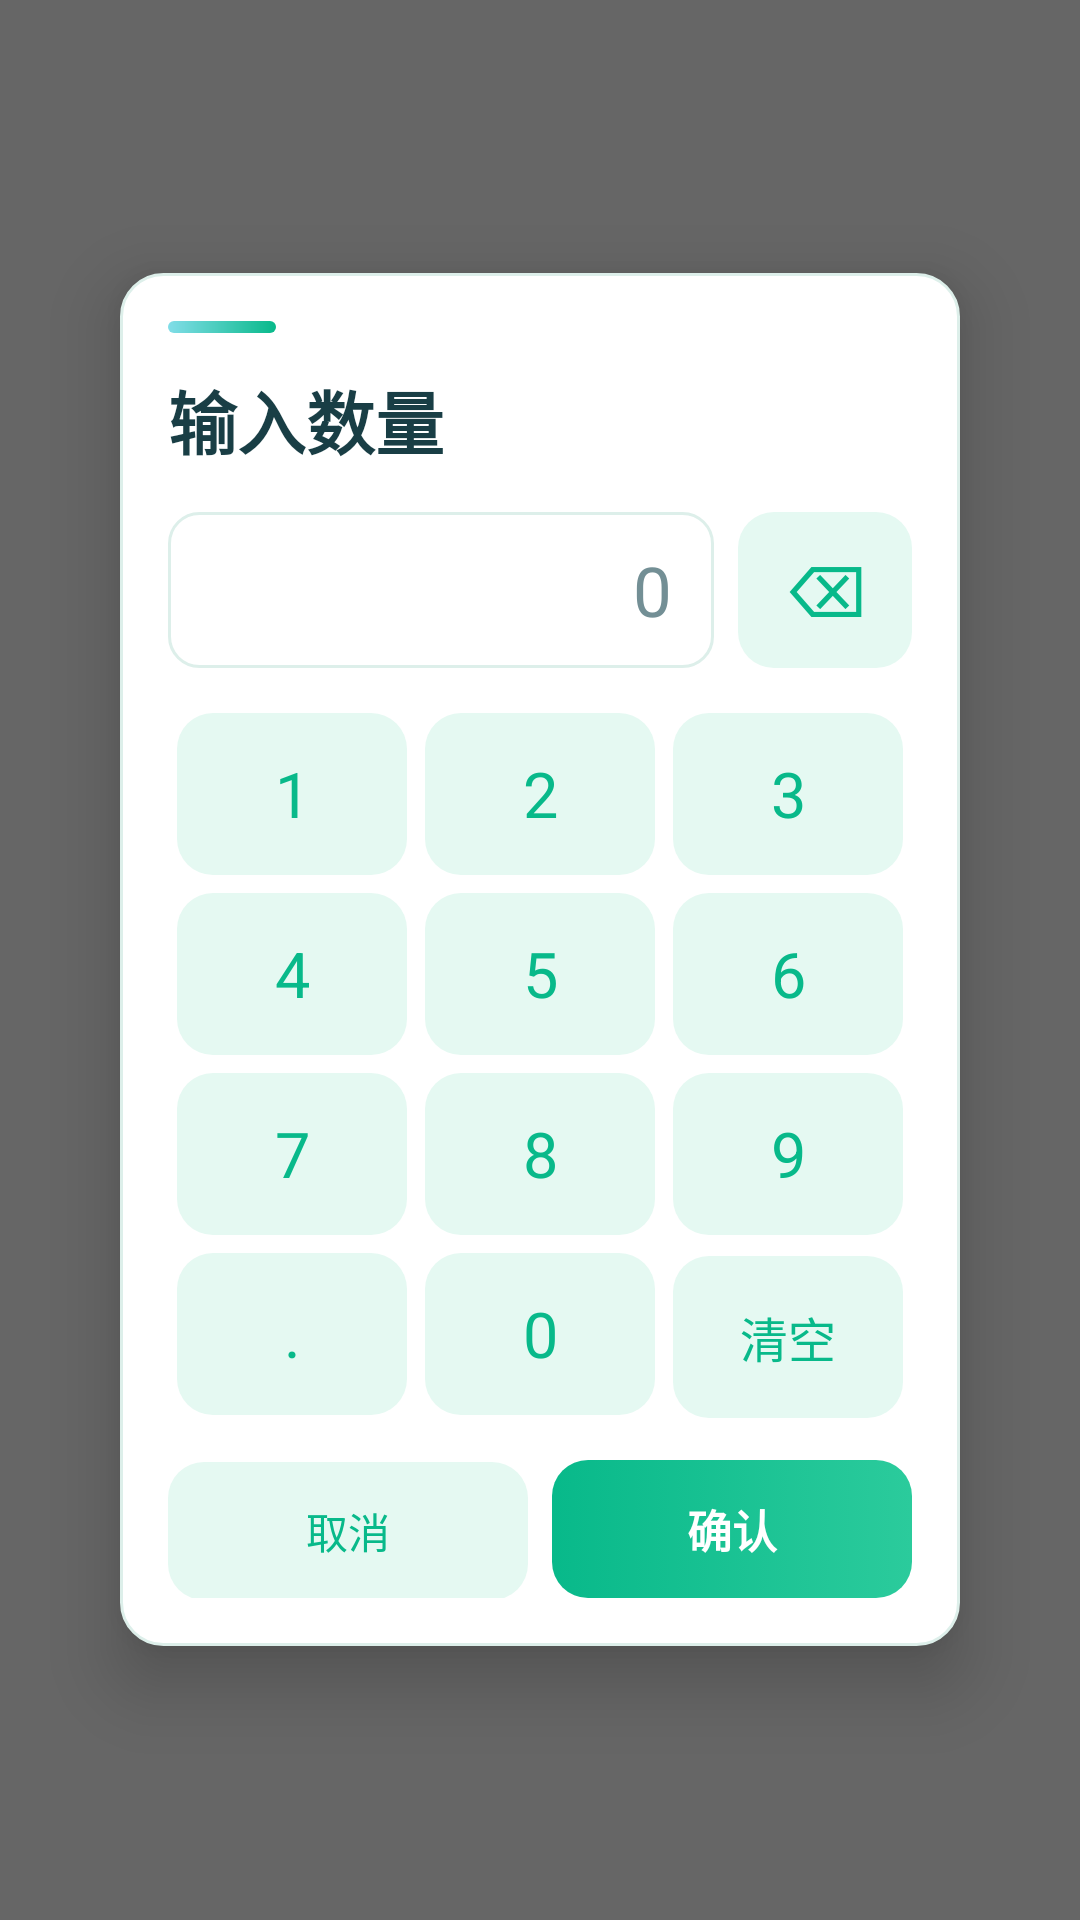

The Android layout XML behind this screen, and the referenced resources:
<!-- AndroidManifest.xml: activity theme NumberInputStyle -->
<!-- res/layout/activity_number_input.xml -->
<?xml version="1.0" encoding="utf-8"?>
<FrameLayout xmlns:android="http://schemas.android.com/apk/res/android" android:layout_width="match_parent" android:layout_height="match_parent" android:background="#99000000">
<LinearLayout android:layout_width="280dp" android:layout_height="wrap_content" android:layout_gravity="center" android:background="@drawable/ui_card" android:elevation="14dp" android:orientation="vertical" android:padding="16dp">
    <View android:layout_width="36dp" android:layout_height="4dp" android:layout_marginBottom="12dp" android:background="@drawable/ui_dialog_accent" />
    <TextView android:id="@+id/textInputTitle" style="@style/UiPageTitle" android:layout_width="match_parent" android:layout_height="wrap_content" android:text="输入数量" />
    <LinearLayout android:layout_width="match_parent" android:layout_height="wrap_content" android:layout_marginTop="14dp" android:orientation="horizontal">
        <EditText android:id="@+id/editTextInputNumber" style="@style/UiInput" android:layout_width="0dp" android:layout_height="52dp" android:layout_weight="1" android:focusable="false" android:gravity="right|center_vertical" android:hint="0" android:textSize="23sp" />
        <Button android:id="@+id/buttonBackSpace" style="@style/UiSecondaryButton" android:layout_width="58dp" android:layout_height="52dp" android:layout_marginLeft="8dp" android:tag="Backspace" android:text="⌫" android:textSize="24sp" />
    </LinearLayout>
    <LinearLayout android:layout_width="match_parent" android:layout_height="wrap_content" android:layout_marginTop="12dp" android:orientation="horizontal">
        <Button android:id="@+id/buttonNum1" style="@style/UiSecondaryButton" android:layout_width="0dp" android:layout_height="54dp" android:layout_margin="3dp" android:layout_weight="1" android:tag="1" android:text="1" android:textSize="21sp" />
        <Button android:id="@+id/buttonNum2" style="@style/UiSecondaryButton" android:layout_width="0dp" android:layout_height="54dp" android:layout_margin="3dp" android:layout_weight="1" android:tag="2" android:text="2" android:textSize="21sp" />
        <Button android:id="@+id/buttonNum3" style="@style/UiSecondaryButton" android:layout_width="0dp" android:layout_height="54dp" android:layout_margin="3dp" android:layout_weight="1" android:tag="3" android:text="3" android:textSize="21sp" />
    </LinearLayout>
    <LinearLayout android:layout_width="match_parent" android:layout_height="wrap_content" android:orientation="horizontal">
        <Button android:id="@+id/buttonNum4" style="@style/UiSecondaryButton" android:layout_width="0dp" android:layout_height="54dp" android:layout_margin="3dp" android:layout_weight="1" android:tag="4" android:text="4" android:textSize="21sp" />
        <Button android:id="@+id/buttonNum5" style="@style/UiSecondaryButton" android:layout_width="0dp" android:layout_height="54dp" android:layout_margin="3dp" android:layout_weight="1" android:tag="5" android:text="5" android:textSize="21sp" />
        <Button android:id="@+id/buttonNum6" style="@style/UiSecondaryButton" android:layout_width="0dp" android:layout_height="54dp" android:layout_margin="3dp" android:layout_weight="1" android:tag="6" android:text="6" android:textSize="21sp" />
    </LinearLayout>
    <LinearLayout android:layout_width="match_parent" android:layout_height="wrap_content" android:orientation="horizontal">
        <Button android:id="@+id/buttonNum7" style="@style/UiSecondaryButton" android:layout_width="0dp" android:layout_height="54dp" android:layout_margin="3dp" android:layout_weight="1" android:tag="7" android:text="7" android:textSize="21sp" />
        <Button android:id="@+id/buttonNum8" style="@style/UiSecondaryButton" android:layout_width="0dp" android:layout_height="54dp" android:layout_margin="3dp" android:layout_weight="1" android:tag="8" android:text="8" android:textSize="21sp" />
        <Button android:id="@+id/buttonNum9" style="@style/UiSecondaryButton" android:layout_width="0dp" android:layout_height="54dp" android:layout_margin="3dp" android:layout_weight="1" android:tag="9" android:text="9" android:textSize="21sp" />
    </LinearLayout>
    <LinearLayout android:layout_width="match_parent" android:layout_height="wrap_content" android:orientation="horizontal">
        <Button android:id="@+id/buttonDecimalPoint" style="@style/UiSecondaryButton" android:layout_width="0dp" android:layout_height="54dp" android:layout_margin="3dp" android:layout_weight="1" android:tag="." android:text="." android:textSize="21sp" />
        <Button android:id="@+id/buttonNum0" style="@style/UiSecondaryButton" android:layout_width="0dp" android:layout_height="54dp" android:layout_margin="3dp" android:layout_weight="1" android:tag="0" android:text="0" android:textSize="21sp" />
        <Button android:id="@+id/buttonClear" style="@style/UiSecondaryButton" android:layout_width="0dp" android:layout_height="54dp" android:layout_margin="3dp" android:layout_weight="1" android:tag="Clear" android:text="清空" android:textSize="16sp" />
    </LinearLayout>
    <LinearLayout android:layout_width="match_parent" android:layout_height="wrap_content" android:layout_marginTop="12dp" android:orientation="horizontal">
        <Button android:id="@+id/buttonCancel" style="@style/UiSecondaryButton" android:layout_width="0dp" android:layout_height="46dp" android:layout_weight="1" android:tag="Cancel" android:text="取消" />
        <Button android:id="@+id/buttonConfirm" style="@style/UiPrimaryButton" android:layout_width="0dp" android:layout_height="46dp" android:layout_marginLeft="8dp" android:layout_weight="1" android:tag="Confirm" android:text="确认" />
    </LinearLayout>
</LinearLayout>
</FrameLayout>
<!-- resources referenced by this layout -->
<resources>
  <!-- drawable ui_card (drawable) -->
  <?xml version="1.0" encoding="utf-8"?>
  <shape xmlns:android="http://schemas.android.com/apk/res/android" android:shape="rectangle">
      <solid android:color="@color/ui_surface" />
      <corners android:radius="14dp" />
      <stroke android:width="1dp" android:color="@color/ui_border" />
  </shape>
  <!-- drawable ui_dialog_accent (drawable) -->
  <?xml version="1.0" encoding="utf-8"?>
  <shape xmlns:android="http://schemas.android.com/apk/res/android" android:shape="rectangle">
      <gradient android:angle="0" android:startColor="@color/ui_aqua" android:endColor="@color/ui_accent" />
      <corners android:radius="3dp" />
  </shape>
  <style name="UiInput">
          <item name="android:background">@drawable/ui_input</item>
          <item name="android:textColor">@color/ui_text</item>
          <item name="android:textColorHint">@color/ui_muted</item>
          <item name="android:textSize">15sp</item>
          <item name="android:singleLine">true</item>
          <item name="android:paddingLeft">14dp</item>
          <item name="android:paddingRight">14dp</item>
          <item name="android:minHeight">46dp</item>
      </style>
  <style name="UiPageTitle">
          <item name="android:textColor">@color/ui_text</item>
          <item name="android:textSize">23sp</item>
          <item name="android:textStyle">bold</item>
      </style>
  <style name="UiPrimaryButton">
          <item name="android:background">@drawable/ui_primary_button</item>
          <item name="android:textColor">@color/ui_surface</item>
          <item name="android:textSize">15sp</item>
          <item name="android:textStyle">bold</item>
          <item name="android:minHeight">44dp</item>
          <item name="android:paddingLeft">16dp</item>
          <item name="android:paddingRight">16dp</item>
      </style>
  <style name="UiSecondaryButton">
          <item name="android:background">@drawable/ui_secondary_button</item>
          <item name="android:textColor">@color/ui_accent</item>
          <item name="android:textSize">14sp</item>
          <item name="android:minHeight">42dp</item>
          <item name="android:paddingLeft">12dp</item>
          <item name="android:paddingRight">12dp</item>
      </style>
  <color name="ui_surface">#FFFFFFFF</color>
  <color name="ui_border">#DDEFEA</color>
  <color name="ui_aqua">#81DDE8</color>
  <color name="ui_accent">#08B98A</color>
  <!-- drawable ui_input (drawable) -->
  <?xml version="1.0" encoding="utf-8"?>
  <shape xmlns:android="http://schemas.android.com/apk/res/android" android:shape="rectangle">
      <solid android:color="@color/ui_surface" />
      <corners android:radius="10dp" />
      <stroke android:width="1dp" android:color="@color/ui_border" />
  </shape>
  <color name="ui_text">#193E45</color>
  <color name="ui_muted">#738F95</color>
  <!-- drawable ui_secondary_button (drawable) -->
  <?xml version="1.0" encoding="utf-8"?>
  <selector xmlns:android="http://schemas.android.com/apk/res/android">
      <item android:state_pressed="true">
          <shape android:shape="rectangle"><solid android:color="@color/ui_selected" /><corners android:radius="12dp" /></shape>
      </item>
      <item>
          <shape android:shape="rectangle"><solid android:color="@color/ui_accent_soft" /><corners android:radius="12dp" /></shape>
      </item>
  </selector>
  <color name="ui_accent_dark">#078F73</color>
  <color name="ui_hero_end">#2BCB9C</color>
  <color name="ui_selected">#E9FBF5</color>
  <color name="ui_accent_soft">#E5F9F2</color>
</resources>
